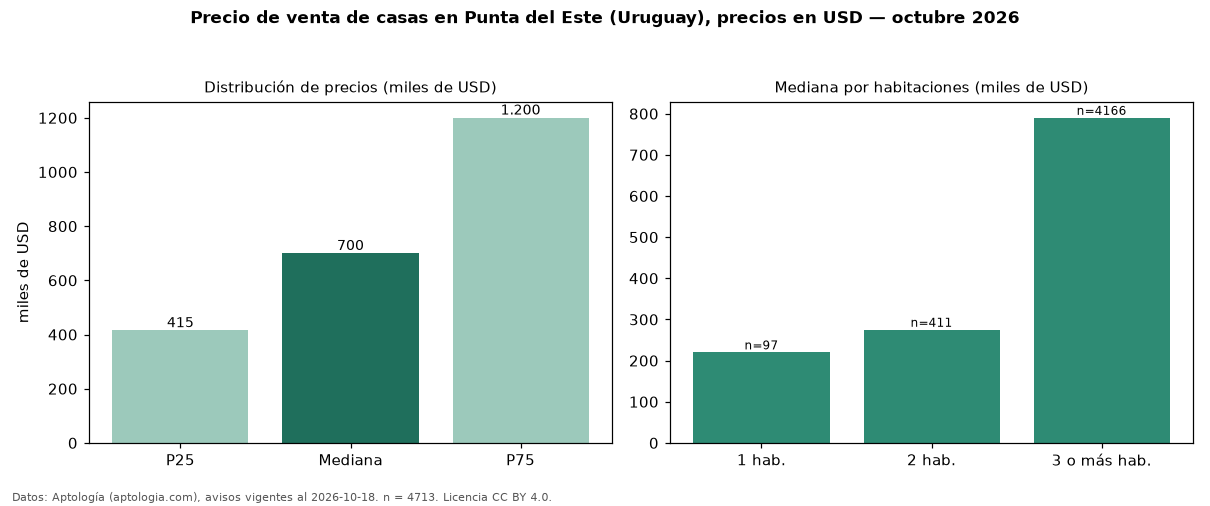

The file beside this chart, header and first rows:
seccion, metrica, valor, moneda, n
precio, p25, 415000, USD, 4713
precio, mediana, 700000, USD, 4713
precio, p75, 1200000, USD, 4713
precio, minimo, 67200, USD, 4713
precio, maximo, 5000000, USD, 4713
m2, mediana_precio_m2, 2734, USD, 4220
m2, area_mediana_m2, 263.0, m2, 4220
admin, mediana_admin_mes, 591.5, USD, 136
banos, mediana_banos, 3.0, , 
parqueadero, pct_con_parqueadero, 100.0, %, 2150
habitaciones, 1, 220000, USD, 97
habitaciones, 2, 275000, USD, 411
habitaciones, 3+, 790000, USD, 4166
fuente, fecha_datos, 2026-10-18, , 
fuente, atribucion, https://www.aptologia.com/uy/venta/punta…, , 
fuente, licencia, CC BY 4.0, , 
